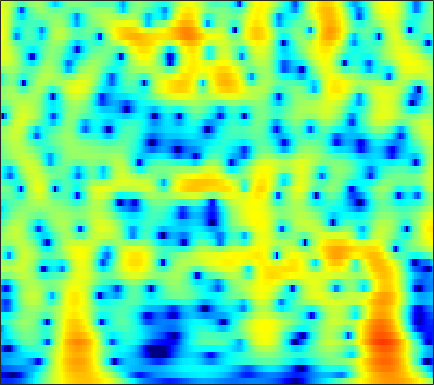

The file beside this chart, header and first rows:
-15.562, -15.667, -15.765, -15.778, -15.692, -15.419, -14.982, -14.553, -13.835, -12.963, -11.955, -11.132, -9.9634, -8.7358, -7.7917, -6.5184, -5.2451, -4.2997, -3.0611, -1.859, -0.70589, 0.12178, 1.1729, 2.1601
-17.35, -18.2, -19.57, -21.15, -22.33, -23.34, -22.86, -21.55, -19.29, -17.02, -14.93, -13.49, -11.71, -10.05, -8.885, -7.398, -5.978, -4.951, -3.627, -2.351, -1.123, -0.2358, 0.8998, 1.976
-14.17, -13.84, -13.47, -13.14, -12.91, -12.6, -12.31, -12.1, -11.8, -11.49, -11.16, -10.91, -10.57, -10.2, -9.869, -9.28, -8.459, -7.664, -6.38, -4.899, -3.313, -2.106, -0.5281, 0.9758
-11.08, -10.6, -10.05, -9.603, -9.316, -9.007, -8.794, -8.697, -8.63, -8.647, -8.8, -9.044, -9.61, -10.55, -11.59, -13.62, -16.64, -18.85, -16.71, -11.76, -7.724, -5.271, -2.536, -0.2488
-10.69, -10.82, -10.87, -10.75, -10.53, -10.11, -9.575, -9.139, -8.534, -7.947, -7.442, -7.133, -6.807, -6.547, -6.364, -6.098, -5.758, -5.415, -4.79, -3.95, -2.9, -2.005, -0.7165, 0.6178
-13.44, -15.87, -20.67, -25.62, -21.6, -16.09, -12.52, -10.56, -8.539, -7.004, -5.871, -5.228, -4.571, -4.096, -3.836, -3.599, -3.46, -3.389, -3.285, -3.083, -2.685, -2.212, -1.314, -0.1464
-8.014, -8.561, -9.013, -8.959, -8.526, -7.537, -6.295, -5.324, -4.106, -3.077, -2.313, -1.896, -1.51, -1.342, -1.385, -1.694, -2.325, -3.051, -4.483, -6.731, -10.53, -15.21, -14.73, -7.507
-9.412, -8.592, -7.435, -6.302, -5.489, -4.461, -3.51, -2.866, -2.12, -1.527, -1.088, -0.8415, -0.6396, -0.6299, -0.7612, -1.104, -1.604, -2.071, -2.79, -3.537, -4.105, -4.232, -3.785, -2.629
-11.44, -9.306, -7.074, -5.343, -4.278, -3.089, -2.103, -1.484, -0.8171, -0.3249, 0.02556, 0.1897, 0.2254, 0.04026, -0.2197, -0.7151, -1.384, -1.985, -2.853, -3.648, -4.145, -4.183, -3.662, -2.557
-5.24, -4.781, -4.031, -3.201, -2.567, -1.748, -0.9864, -0.4718, 0.1326, 0.6179, 0.961, 1.09, 1.044, 0.7872, 0.4654, -0.2017, -1.229, -2.29, -4.223, -7.143, -12.3, -21.32, -16.2, -8.01
-6.222, -6.188, -5.926, -5.403, -4.849, -3.96, -2.999, -2.289, -1.405, -0.6398, -0.05395, 0.2469, 0.4905, 0.5931, 0.541, 0.2634, -0.2141, -0.6696, -1.387, -2.14, -2.682, -2.786, -2.456, -1.656
-11.66, -12.95, -14.18, -13.48, -11.74, -9.04, -6.595, -5.022, -3.269, -1.867, -0.7839, -0.1503, 0.5281, 0.9729, 1.112, 1.115, 0.9844, 0.8079, 0.4901, 0.1502, -0.1334, -0.2738, -0.3049, -0.09242
-12.16, -13.69, -15.46, -14.82, -12.57, -9.24, -6.406, -4.604, -2.58, -0.9492, 0.353, 1.156, 1.971, 2.435, 2.605, 2.667, 2.49, 2.179, 1.558, 0.6886, -0.484, -1.549, -3.007, -3.966
-9.389, -9.623, -9.535, -8.878, -8.009, -6.451, -4.67, -3.337, -1.67, -0.203, 1.03, 1.788, 2.51, 2.928, 3.141, 3.222, 2.975, 2.588, 1.806, 0.6391, -0.9995, -2.631, -5.599, -9.357
-12.26, -14.86, -18.63, -16.69, -12.98, -9.015, -6.041, -4.236, -2.306, -0.7724, 0.4152, 1.083, 1.699, 2.142, 2.352, 2.351, 2.13, 1.883, 1.406, 0.8183, 0.2302, -0.224, -0.791, -1.02
-6.909, -7.955, -8.735, -8.181, -7.022, -5.085, -3.207, -1.981, -0.613, 0.4397, 1.201, 1.59, 1.944, 2.099, 1.993, 1.687, 1.329, 1.005, 0.5351, 0.1028, -0.278, -0.4657, -0.5239, -0.432
-0.1355, -0.2676, -0.3094, -0.1135, 0.1652, 0.6456, 1.226, 1.653, 2.158, 2.541, 2.733, 2.756, 2.601, 2.085, 1.5, 0.6537, -0.4685, -1.481, -2.774, -3.816, -4.354, -4.299, -3.816, -3.323
2.404, 2.321, 2.245, 2.275, 2.388, 2.622, 2.908, 3.12, 3.351, 3.474, 3.422, 3.252, 2.723, 1.822, 1.041, -0.4897, -2.917, -5.321, -9.973, -19.64, -19.82, -12.83, -8.896, -7.216
1.764, 1.271, 0.7075, 0.3887, 0.4304, 0.8896, 1.591, 2.161, 2.836, 3.29, 3.493, 3.437, 3.107, 2.578, 1.869, 0.5234, -0.8608, -2.119, -3.855, -5.198, -5.832, -5.642, -5.254, -4.937
-0.7264, -2.589, -6.255, -11.64, -11.67, -6.15, -2.298, -0.3569, 1.444, 2.578, 3.198, 3.374, 3.351, 2.979, 2.4, 1.695, 0.8294, 0.003181, -0.9965, -1.801, -2.32, -2.611, -2.715, -2.377
-0.04108, -1.03, -2.433, -3.382, -3.33, -2.117, -0.4954, 0.6303, 1.778, 2.546, 2.933, 3.014, 2.812, 2.235, 1.779, 0.8885, -0.435, -1.402, -2.915, -4.542, -5.952, -6.651, -6.38, -5.09
1.002, 1.046, 1.101, 1.261, 1.429, 1.746, 2.125, 2.397, 2.631, 2.692, 2.535, 2.268, 1.653, 0.8674, 0.1599, -1.298, -2.76, -4.025, -6.312, -9.475, -14.33, -20.81, -17.62, -10.32
0.2866, 0.8718, 1.522, 2.043, 2.383, 2.71, 2.909, 2.948, 2.868, 2.571, 2.032, 1.44, 0.4407, -0.8165, -2.08, -3.597, -5.174, -6.366, -7.317, -7.905, -7.925, -7.685, -6.68, -5.207
-1.139, -0.1988, 0.8744, 1.713, 2.209, 2.707, 2.983, 3.043, 2.917, 2.527, 1.836, 1.095, -0.2496, -2.194, -3.902, -7.231, -12.34, -16.78, -15.31, -10.35, -7.27, -5.521, -3.597, -2.198
-3.4, -2.276, -0.9602, 0.1578, 0.8184, 1.518, 1.985, 2.192, 2.233, 2.033, 1.572, 1.047, 0.04729, -1.209, -2.402, -4.417, -6.059, -7.16, -6.912, -5.603, -3.928, -2.763, -1.386, -0.3281
-6.651, -5.161, -3.491, -2.118, -1.265, -0.3784, 0.2756, 0.629, 0.9219, 1.037, 0.9785, 0.8333, 0.5224, 0.1105, -0.3098, -0.6374, -1.086, -1.211, -1.184, -0.9694, -0.5975, -0.212, 0.1985, 0.6763
-8.286, -6.602, -4.769, -3.388, -2.554, -1.668, -0.9975, -0.6207, -0.2035, 0.1071, 0.3464, 0.4841, 0.6491, 0.7093, 0.8146, 0.8365, 0.8475, 0.913, 0.8934, 0.9469, 0.9796, 0.9841, 0.9966, 0.9921
-5.785, -4.798, -3.742, -2.908, -2.465, -2.033, -1.75, -1.583, -1.37, -1.074, -0.6388, -0.2303, 0.3549, 0.9632, 1.393, 1.721, 2.098, 2.172, 2.212, 2.093, 1.862, 1.582, 1.234, 0.7546
-2.122, -1.764, -1.502, -1.431, -1.558, -2.011, -2.786, -3.495, -4.481, -4.799, -3.88, -2.571, -0.7244, 0.9865, 1.945, 2.902, 3.579, 3.706, 3.759, 3.354, 2.658, 1.929, 0.7044, -0.6865
-0.357, -0.379, -0.5142, -0.9288, -1.37, -2.328, -3.904, -5.737, -9.893, -17.83, -10.81, -5.713, -1.519, 1.295, 2.611, 4.085, 4.703, 4.988, 4.866, 4.254, 3.114, 1.85, -0.7166, -4.466
-2.628, -2.93, -3.457, -4.045, -4.397, -4.613, -4.614, -4.558, -4.252, -3.606, -2.405, -1.21, 0.4532, 1.922, 2.819, 3.767, 4.179, 4.366, 4.1, 3.58, 2.614, 1.651, 0.1244, -1.712
-5.501, -6.435, -8.631, -11.73, -13.86, -12.16, -8.36, -6.018, -3.663, -1.796, -0.2686, 0.6967, 1.821, 2.635, 3.198, 3.487, 3.739, 3.58, 3.297, 2.743, 2.024, 1.467, 0.6486, -0.02001
-4.867, -5.495, -6.982, -8.762, -9.625, -8.421, -5.758, -3.761, -1.576, 0.1367, 1.454, 2.205, 2.96, 3.408, 3.627, 3.511, 3.336, 2.854, 2.221, 1.245, 0.2538, -0.481, -1.305, -1.692
-2.409, -2.24, -2.063, -1.838, -1.571, -0.9992, -0.1851, 0.4844, 1.384, 2.183, 2.805, 3.148, 3.397, 3.453, 3.264, 2.923, 2.103, 1.439, 0.04247, -1.794, -4.228, -6.704, -9.929, -10.59
-1.48, -0.9312, -0.2581, 0.3203, 0.7437, 1.258, 1.734, 2.058, 2.422, 2.68, 2.808, 2.811, 2.669, 2.358, 1.994, 1.385, 0.5356, -0.2611, -1.616, -3.336, -5.583, -7.552, -10.23, -10.47
-1.423, -0.6087, 0.2753, 1.003, 1.442, 1.915, 2.24, 2.396, 2.474, 2.395, 2.17, 1.895, 1.42, 0.7929, 0.3367, -0.4737, -1.115, -1.738, -2.395, -3.049, -3.636, -3.964, -4.146, -4.012
-0.793, 0.04507, 0.9665, 1.69, 2.1, 2.493, 2.708, 2.737, 2.596, 2.237, 1.642, 1.038, 0.02561, -1.14, -2.129, -3.235, -4.198, -4.404, -4.428, -4.089, -3.639, -3.288, -2.755, -2.204
0.3771, 0.9825, 1.717, 2.32, 2.704, 3.068, 3.252, 3.246, 3.017, 2.494, 1.613, 0.6869, -1.006, -3.361, -5.734, -10.02, -14.26, -13.16, -9.488, -6.705, -4.866, -3.876, -2.887, -2.06
0.2768, 0.6126, 1.16, 1.82, 2.323, 2.925, 3.353, 3.528, 3.512, 3.173, 2.473, 1.675, 0.219, -1.792, -3.615, -6.331, -8.582, -8.411, -7.156, -5.693, -4.715, -4.151, -3.764, -3.416
-3.58, -3.688, -2.796, -1.122, 0.1633, 1.668, 2.807, 3.412, 3.891, 4.013, 3.81, 3.453, 2.742, 1.825, 0.9946, 0.04212, -0.995, -1.582, -2.247, -3.018, -3.936, -4.804, -6.385, -8.268
-13.49, -23.93, -11.15, -5.117, -2.365, 0.1487, 1.865, 2.765, 3.584, 4.037, 4.175, 4.105, 3.81, 3.332, 2.858, 2.08, 1.329, 0.4847, -0.5456, -1.896, -3.55, -5.16, -7.999, -11.92
-4.171, -4.175, -3.442, -2.103, -1.016, 0.3419, 1.443, 2.107, 2.754, 3.165, 3.356, 3.371, 3.234, 2.909, 2.613, 1.979, 1.193, 0.608, -0.5114, -1.688, -3.013, -4.034, -5.378, -6.384
-1.017, -0.774, -0.3211, 0.217, 0.6319, 1.169, 1.645, 1.938, 2.232, 2.41, 2.504, 2.512, 2.441, 2.265, 2.019, 1.662, 0.9766, 0.4265, -0.5491, -1.76, -3.134, -4.322, -5.713, -6.889
0.3975, 0.7174, 1.094, 1.394, 1.585, 1.722, 1.754, 1.689, 1.559, 1.42, 1.349, 1.362, 1.458, 1.604, 1.62, 1.564, 1.401, 0.8817, 0.1428, -1.054, -2.844, -4.644, -8.18, -14.18
-0.08009, 0.3798, 0.918, 1.296, 1.404, 1.271, 0.753, 0.1253, -0.9928, -2.182, -2.919, -2.789, -1.821, -0.562, 0.3598, 1.099, 1.615, 1.761, 1.497, 0.9009, -0.1246, -1.058, -2.636, -4.152
-4.682, -3.027, -1.285, -0.2399, 0.06997, -0.06321, -0.9129, -2.078, -4.683, -9.419, -22.65, -16.99, -7.768, -3.733, -1.695, 0.03917, 1.02, 1.708, 2.053, 2.108, 2.014, 1.78, 1.473, 1.225
-6.037, -3.7, -1.628, -0.457, -0.02029, 0.0162, -0.4495, -1.104, -2.292, -3.54, -4.384, -4.383, -3.59, -2.436, -1.536, -0.3303, 0.5068, 0.9931, 1.641, 2.046, 2.28, 2.322, 2.287, 2.166
0.47, 0.81, 1.255, 1.544, 1.616, 1.472, 1.081, 0.6435, -0.04809, -0.8171, -1.495, -1.897, -2.246, -2.269, -2.234, -1.744, -0.9398, -0.5403, 0.2848, 0.9832, 1.44, 1.72, 1.821, 1.643
3.741, 3.681, 3.56, 3.358, 3.115, 2.662, 2.031, 1.439, 0.4964, -0.6554, -1.987, -3.149, -4.873, -6.454, -7.361, -7.076, -5.199, -4.08, -2.305, -0.8964, 0.05555, 0.6141, 0.9653, 0.9197
4.776, 4.632, 4.347, 3.933, 3.513, 2.84, 2.004, 1.268, 0.1255, -1.267, -3.067, -4.779, -7.918, -13.07, -19.89, -17.51, -9.871, -6.931, -4.36, -2.427, -1.066, -0.3939, 0.2114, 0.4431
4.69, 4.537, 4.123, 3.491, 2.917, 2.04, 1.091, 0.3583, -0.653, -1.693, -2.8, -3.696, -4.909, -6.005, -6.637, -6.726, -5.799, -4.69, -3.586, -2.477, -1.464, -0.9129, -0.2424, 0.2316
4.892, 4.601, 3.846, 2.733, 1.728, 0.2258, -1.207, -2.049, -2.752, -3.012, -3.035, -3.086, -3.205, -3.393, -3.425, -3.677, -3.97, -3.686, -3.402, -2.978, -2.228, -1.466, -0.5584, 0.2483
5.912, 5.311, 4.051, 2.189, 0.2823, -3.196, -8.135, -12.26, -10.71, -6.824, -4.497, -3.446, -2.72, -2.535, -2.668, -3.183, -4.359, -6.044, -7.781, -8.151, -6.175, -4.027, -1.644, 0.1268
6.163, 5.434, 4.1, 2.285, 0.5655, -2.177, -5.162, -6.787, -6.946, -5.566, -4.197, -3.396, -2.728, -2.546, -2.893, -3.741, -5.163, -6.73, -10.52, -12.71, -8.653, -5.398, -2.27, -0.1711
5.523, 4.904, 3.818, 2.472, 1.318, -0.296, -1.856, -2.858, -3.765, -4.178, -4.132, -3.874, -3.405, -3.012, -2.81, -2.825, -3.089, -3.233, -3.358, -3.178, -2.55, -1.829, -0.8303, 0.06579
5.199, 4.706, 3.798, 2.608, 1.532, -0.1568, -2.155, -3.846, -6.171, -7.932, -7.91, -6.88, -5.15, -3.595, -2.587, -1.65, -1.086, -0.9466, -0.6063, -0.3477, -0.124, -0.03186, 0.133, 0.2687
4.952, 4.627, 3.95, 2.951, 1.978, 0.2938, -1.979, -4.248, -8.6, -15.6, -14.1, -9.342, -5.371, -2.894, -1.608, -0.3829, 0.407, 0.7305, 0.8881, 0.8265, 0.5687, 0.2602, -0.2517, -0.7914
3.906, 3.829, 3.507, 2.942, 2.361, 1.387, 0.2474, -0.6783, -1.844, -2.591, -2.596, -2.156, -1.229, -0.2623, 0.3248, 0.9276, 1.295, 1.466, 1.275, 0.7498, -0.1584, -1.078, -2.784, -5.018
